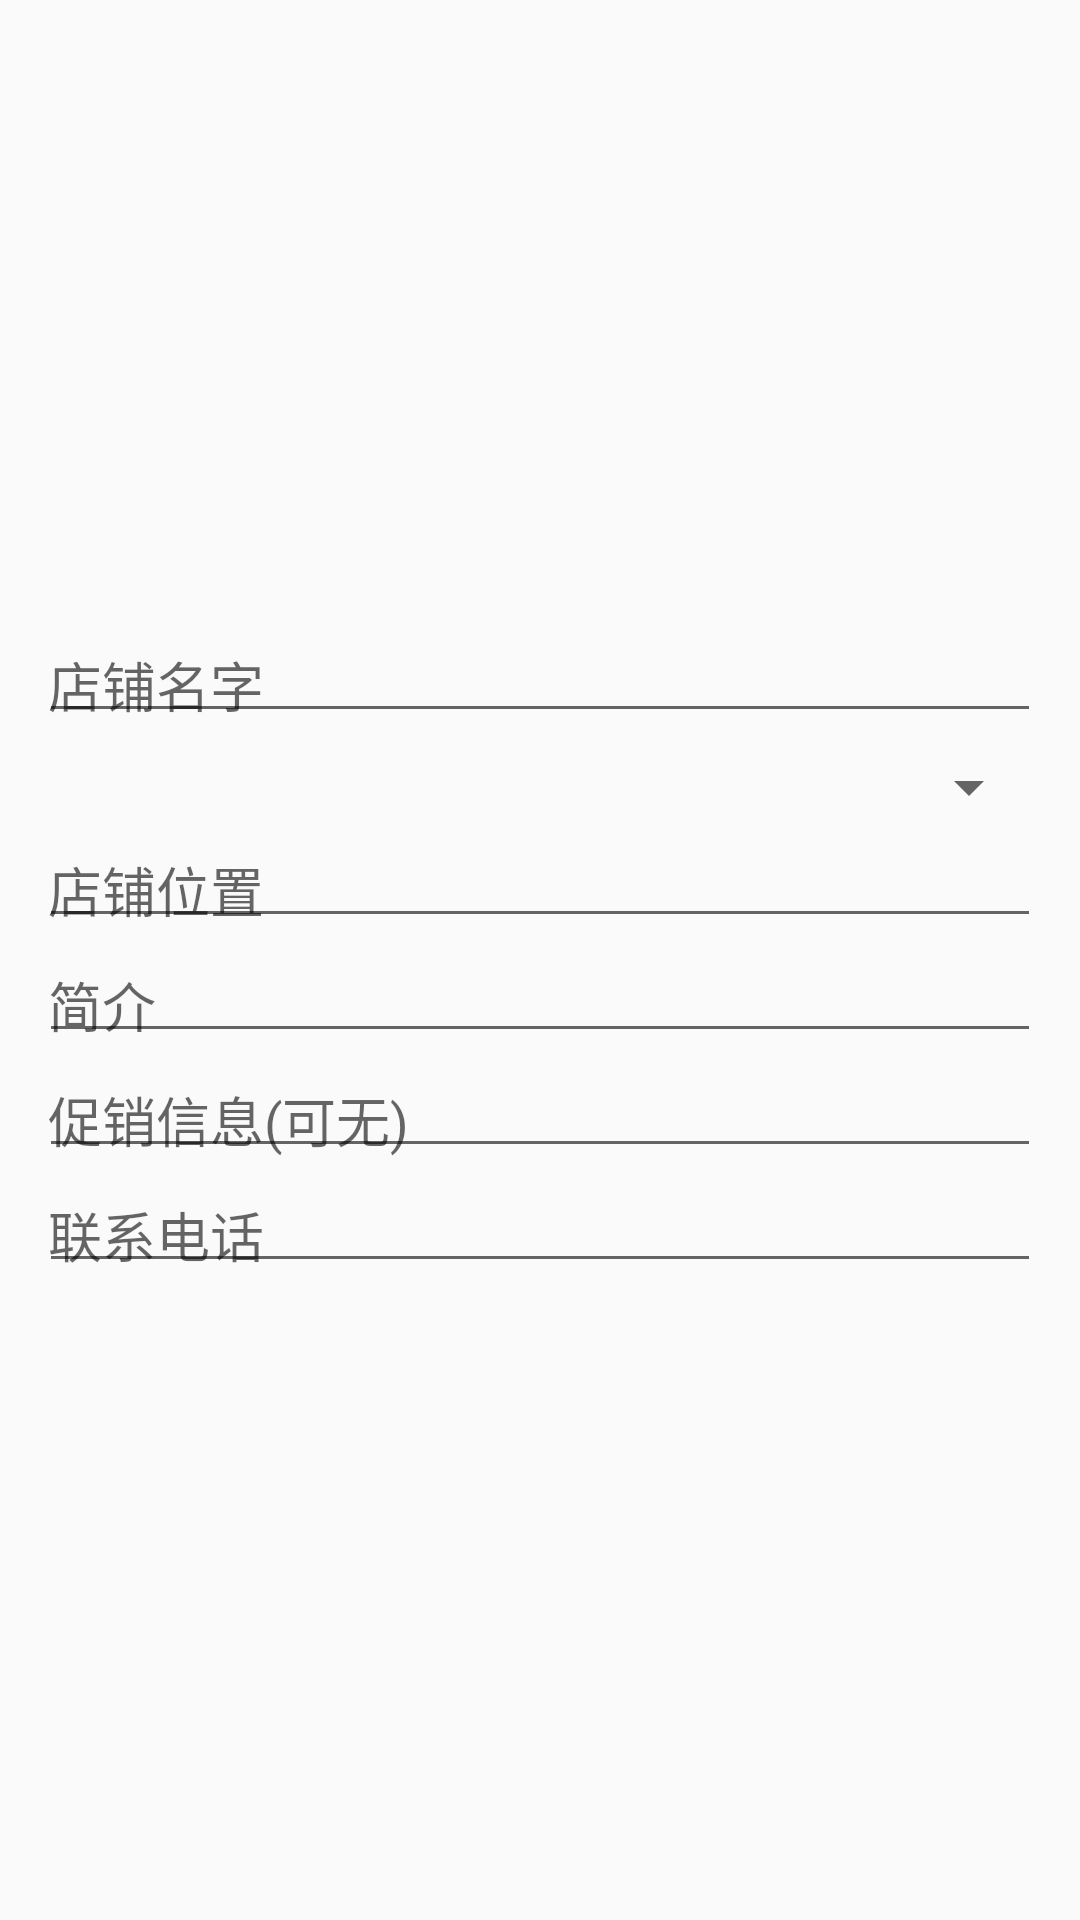

Layout XML and referenced resources for this Android screen:
<!-- AndroidManifest.xml: application theme AppBaseTheme -->
<!-- res/layout/activity_addshop.xml -->
<?xml version="1.0" encoding="utf-8"?>
<LinearLayout xmlns:android="http://schemas.android.com/apk/res/android"
    android:layout_width="match_parent"
    android:layout_height="match_parent"
    android:padding="10dp"
    android:gravity="center"
    android:orientation="vertical" >

    <EditText
        android:id="@+id/et_shop_name"
        android:layout_width="match_parent"
        android:layout_height="wrap_content"
        android:padding="3dp"
        android:layout_margin="3dp"
        android:hint="店铺名字"/>

    <Spinner
        android:id="@+id/sp_shop_type"
        android:layout_width="match_parent"
        android:layout_height="wrap_content"
        android:padding="3dp"
        android:layout_margin="3dp"
        android:hint="经营范围"/>

    <EditText
        android:id="@+id/et_shop_loc"
        android:layout_width="match_parent"
        android:layout_height="wrap_content"
        android:padding="3dp"
        android:layout_margin="3dp"
        android:hint="店铺位置"/>

    <EditText
        android:id="@+id/et_shop_info"
        android:layout_width="match_parent"
        android:layout_height="wrap_content"
        android:padding="3dp"
        android:layout_margin="3dp"
        android:hint="简介"/>

    <EditText
        android:id="@+id/et_shop_sale"
        android:layout_width="match_parent"
        android:layout_height="wrap_content"
        android:padding="3dp"
        android:layout_margin="3dp"
        android:hint="促销信息(可无)"/>

    <EditText
        android:id="@+id/et_shop_phone"
        android:layout_width="match_parent"
        android:layout_height="wrap_content"
        android:padding="3dp"
        android:layout_margin="3dp"
        android:hint="联系电话"/>


</LinearLayout>
<!-- resources referenced by this layout -->
<resources>
  <style name="AppBaseTheme" parent="Theme.AppCompat.Light.DarkActionBar">
          
      </style>
</resources>
